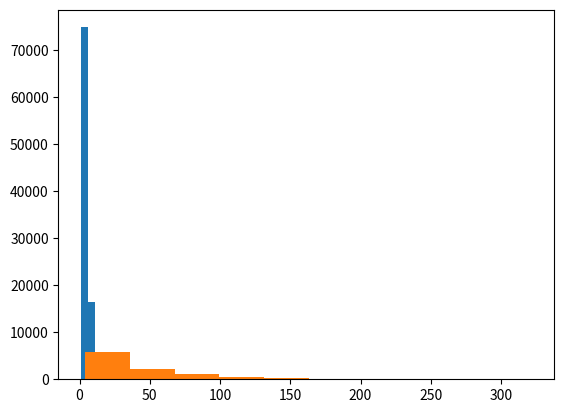

Reproduce this figure in Python.
import numpy as np
import matplotlib.pyplot as plt

def aruncare_zar():
    x = np.random.rand() * 6
    return int(x+1)

# ex 1
N = 500000
pa = 0
pb = 0
pc = 0
pab = 0
pac = 0
pbc = 0
pabc = 0

for i in range(N):
    zar1 = aruncare_zar()
    zar2 = aruncare_zar()

    if zar1 == 1:
        pa += 1
    if zar2 == 6:
        pb += 1
    if zar1 + zar2 == 7:
        pc += 1

    if zar1 == 1 and zar2 == 6:
        pab += 1
    if zar1 == 1 and zar1 + zar2 == 7:
        pac += 1
    if zar2 == 6 and zar1 + zar2 == 7:
        pbc += 1
    if zar1 == 1 and zar2 == 6 and zar1 + zar2 == 7:
        pabc += 1

pa /= N
pb /= N
pc /= N
pab /= N
pac /= N
pbc /= N
pabc /= N

print("pa =", pa)
print("pb =", pb)
print("pc =", pc)
print("pab =", pab, ", pa * pb =", pa * pb)
print("pac =", pac, ", pa * pc =", pa * pc)
print("pbc =", pbc, ", pb * pc =", pb * pc)
print("pabc =", pabc, ", pa * pb * pc =", pa * pb * pc)
print("\n")


# ex 2
N = 500000
pa = 0
pb = 0
pc = 0
pab = 0
pac = 0
pbc = 0
pabc = 0

for i in range(N):
    zar1 = aruncare_zar()
    zar2 = aruncare_zar()

    if zar1 <= 2:
        pa += 1
    if zar1 + zar2 == 7:
        pb += 1
    if zar2 % 2 == 0:
        pc += 1

    if zar1 <= 2 and zar1 + zar2 == 7:
        pab += 1
    if zar1 <= 2 and zar2 % 2 == 0:
        pac += 1
    if zar1 + zar2 == 7 and zar2 % 2 == 0:
        pbc += 1
    if zar1 <= 2 and zar1 + zar2 == 7 and zar2 % 2 == 0:
        pabc += 1

pa /= N
pb /= N
pc /= N
pab /= N
pac /= N
pbc /= N
pabc /= N

print("pa =", pa)
print("pb =", pb)
print("pc =", pc)
print("pab =", pab, ", pa * pb =", pa * pb)
print("pac =", pac, ", pa * pc =", pa * pc)
print("pbc =", pbc, ", pb * pc =", pb * pc)
print("pabc =", pabc, ", pa * pb * pc =", pa * pb * pc)
print("\n")

# sunt independente toate de toate


# ex 3
# a
N = 500000
a = -0.73
b = 0.12
c = 0.25
d = 0.33
px = 0
py = 0
pxy = 0

for i in range(N):
    x = np.random.rand() * 2 - 1
    y = np.random.rand() * 2 - 1
    if x >= a and x <= b:
        px += 1
    if y >= c and y <= d:
        py += 1
    if x >= a and x <= b and y >= c and y <= d:
        pxy += 1

px /= (N)
py /= (N)
pxy /= (N)

print("px =", px)
print("py =", py)
print("pxy =", pxy, ", px * py =", px * py)
print("\n")

# b
N = 500000
a = -0.73
b = 0.12
c = 0.25
d = 0.33
px = 0
py = 0
pxy = 0

for i in range(N):
    x = np.random.rand() * 2 - 1
    y = -x
    if x >= a and x <= b:
        px += 1
    if y >= c and y <= d:
        py += 1
    if x >= a and x <= b and y >= c and y <= d:
        pxy += 1

px /= N
py /= N
pxy /= N

print("px =", px)
print("py =", py)
print("pxy =", pxy, ", px * py =", px * py)
print("\n")


# ex 4
# se arunca 3 zaruri (corecte)
# se considera evenimentele:
# a = primul este par
# b = al doilea si al treilea sunt impare
# c = suma tuturor este para
N = 100000
pa, pb, pc, pab, pac, pbc, pabc = 0, 0, 0, 0, 0, 0, 0

for i in range(N):
    zar1 = aruncare_zar()
    zar2 = aruncare_zar()
    zar3 = aruncare_zar()
    a, b, c = 0, 0, 0

    if zar1 % 2 == 0:
        pa += 1
        a = 1
    if zar2 % 2 == 1 and zar3 % 2 == 1:
        pb += 1
        b = 1
    if (zar1 + zar2 + zar3) % 2 == 0:
        pc += 1
        c = 1
    
    if a and b:
        pab += 1
    if a and c:
        pac += 1
    if b and c:
        pbc += 1
    if a and b and c:
        pabc += 1

pa /= N
pb /= N
pc /= N
pab /= N
pac /= N
pbc /= N
pabc /= N

print("pa =", pa)
print("pb =", pb)
print("pc =", pc)
print("pab =", pab, ", pa * pb =", pa * pb)
print("pac =", pac, ", pa * pc =", pa * pc)
print("pbc =", pbc, ", pb * pc =", pb * pc)
print("pabc =", pabc, ", pa * pb * pc =", pa * pb * pc)
print("\n")

# (a, b), (a, c), (b, c) independente
# (a, b, c) nu independente


# ex 5
def aruncare_moneda():
    x = np.random.rand()
    if x < 0.5:
        return 'H'
    else:
        return 'T'
    
N = 100000
p_castig = 0
durata = list()

for i in range(N):
    m = 1
    M = 5
    d = 0
    while m > 0 and m < M:
        r = aruncare_moneda()
        if r == 'H':
            m += 1
        else :
            m -= 1
        d += 1
        if m == M:
            p_castig += 1
    durata.append(d)

p_castig /= N
print("prob castig =", p_castig)

plt.hist(durata)
plt.show()


# ex 6
# jucatorul arunca doua zaruri (corecte)
# daca suma zarurilor este 7, castiga 5 lei
# daca suma nu este 7, pierde 1 leu
# m = 10
# M = 30

N = 10000
p_castig = 0
durata = list()

for i in range(N):
    m = 10
    M = 30
    d = 0
    while m > 0 and m < M:
        zar1 = aruncare_zar()
        zar2 = aruncare_zar()
        if zar1 + zar2 == 7:
            m += 5
        else:
            m -= 1
        d += 1
    if m >= M:
        p_castig += 1
    durata.append(d)

p_castig /= N
print("prob castig =", p_castig)

plt.hist(durata)
plt.show()
